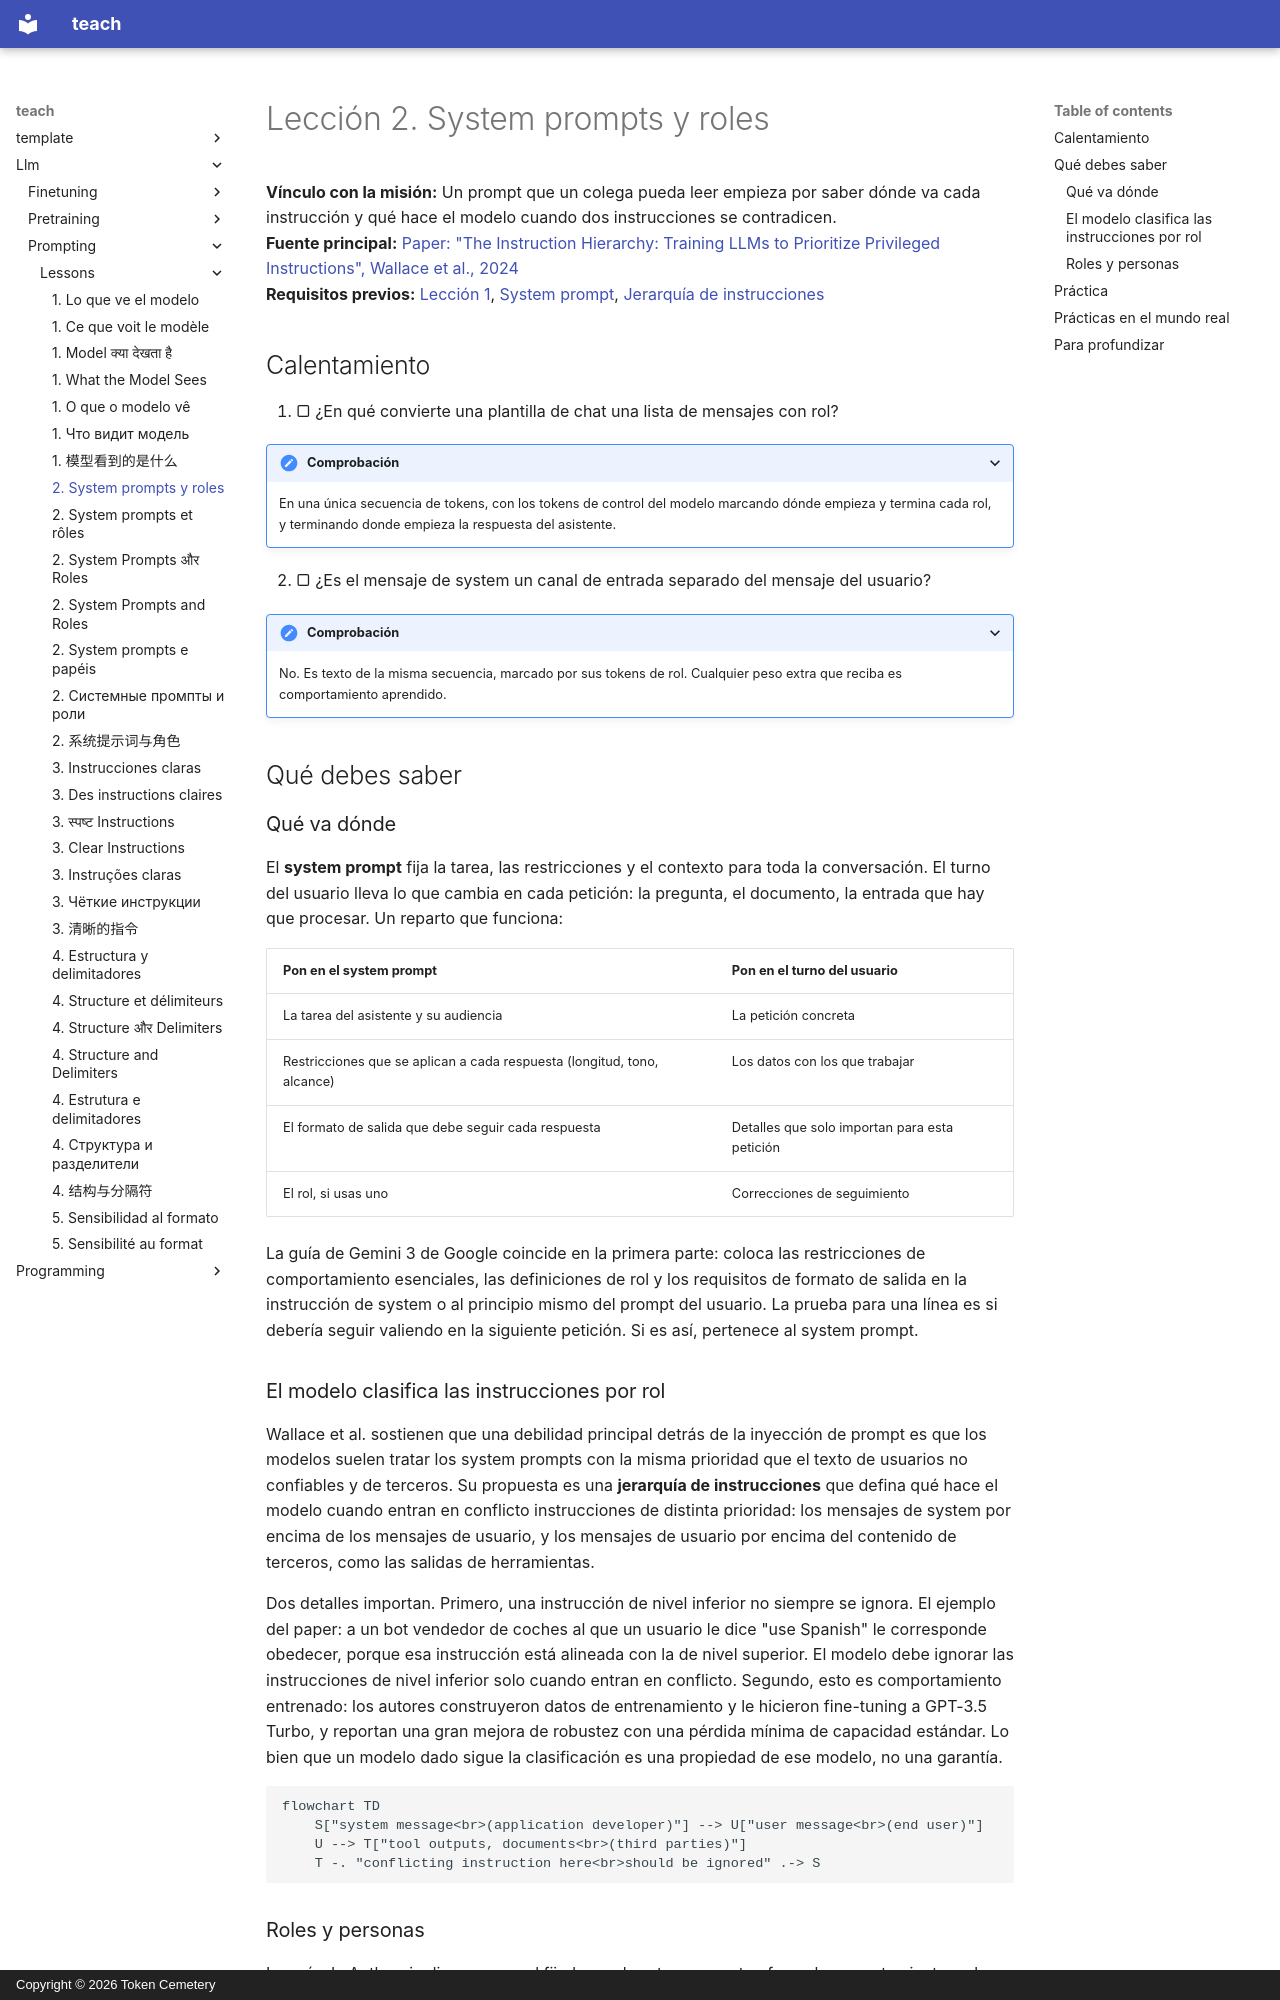

repository: TokenCemetery/teach · page: llm/prompting/lessons/0002-system-prompts-and-roles.es/index.html · generator: mkdocs · copyright: Copyright © 2026 Token Cemetery

---
title: "2. System prompts y roles"
description: "Qué va en el system prompt y qué en el turno del usuario, y por qué el modelo clasifica las instrucciones según dónde están"
type: lesson
---

# Lección 2. System prompts y roles

**Vínculo con la misión:** Un prompt que un colega pueda leer empieza por saber dónde va cada instrucción y qué hace el modelo cuando dos instrucciones se contradicen.
**Fuente principal:** [Paper: "The Instruction Hierarchy: Training LLMs to Prioritize Privileged Instructions", Wallace et al., 2024](https://arxiv.org/abs/2404.13208)
**Requisitos previos:** [Lección 1](0001-what-the-model-sees.md), [System prompt](../GLOSSARY.md), [Jerarquía de instrucciones](../GLOSSARY.md)

## Calentamiento

1. ▢ ¿En qué convierte una plantilla de chat una lista de mensajes con rol?

<details markdown="1"><summary>Comprobación</summary>

En una única secuencia de tokens, con los tokens de control del modelo marcando dónde empieza y termina cada rol, y terminando donde empieza la respuesta del asistente.

</details>

2. ▢ ¿Es el mensaje de system un canal de entrada separado del mensaje del usuario?

<details markdown="1"><summary>Comprobación</summary>

No. Es texto de la misma secuencia, marcado por sus tokens de rol. Cualquier peso extra que reciba es comportamiento aprendido.

</details>

## Qué debes saber

### Qué va dónde

El **system prompt** fija la tarea, las restricciones y el contexto para toda la conversación. El turno del usuario lleva lo que cambia en cada petición: la pregunta, el documento, la entrada que hay que procesar. Un reparto que funciona:

| Pon en el system prompt | Pon en el turno del usuario |
|---|---|
| La tarea del asistente y su audiencia | La petición concreta |
| Restricciones que se aplican a cada respuesta (longitud, tono, alcance) | Los datos con los que trabajar |
| El formato de salida que debe seguir cada respuesta | Detalles que solo importan para esta petición |
| El rol, si usas uno | Correcciones de seguimiento |

La guía de Gemini 3 de Google coincide en la primera parte: coloca las restricciones de comportamiento esenciales, las definiciones de rol y los requisitos de formato de salida en la instrucción de system o al principio mismo del prompt del usuario. La prueba para una línea es si debería seguir valiendo en la siguiente petición. Si es así, pertenece al system prompt.

### El modelo clasifica las instrucciones por rol

Wallace et al. sostienen que una debilidad principal detrás de la inyección de prompt es que los modelos suelen tratar los system prompts con la misma prioridad que el texto de usuarios no confiables y de terceros. Su propuesta es una **jerarquía de instrucciones** que defina qué hace el modelo cuando entran en conflicto instrucciones de distinta prioridad: los mensajes de system por encima de los mensajes de usuario, y los mensajes de usuario por encima del contenido de terceros, como las salidas de herramientas.

Dos detalles importan. Primero, una instrucción de nivel inferior no siempre se ignora. El ejemplo del paper: a un bot vendedor de coches al que un usuario le dice "use Spanish" le corresponde obedecer, porque esa instrucción está alineada con la de nivel superior. El modelo debe ignorar las instrucciones de nivel inferior solo cuando entran en conflicto. Segundo, esto es comportamiento entrenado: los autores construyeron datos de entrenamiento y le hicieron fine-tuning a GPT-3.5 Turbo, y reportan una gran mejora de robustez con una pérdida mínima de capacidad estándar. Lo bien que un modelo dado sigue la clasificación es una propiedad de ese modelo, no una garantía.

```mermaid
flowchart TD
    S["system message<br>(application developer)"] --> U["user message<br>(end user)"]
    U --> T["tool outputs, documents<br>(third parties)"]
    T -. "conflicting instruction here<br>should be ignored" .-> S
```
